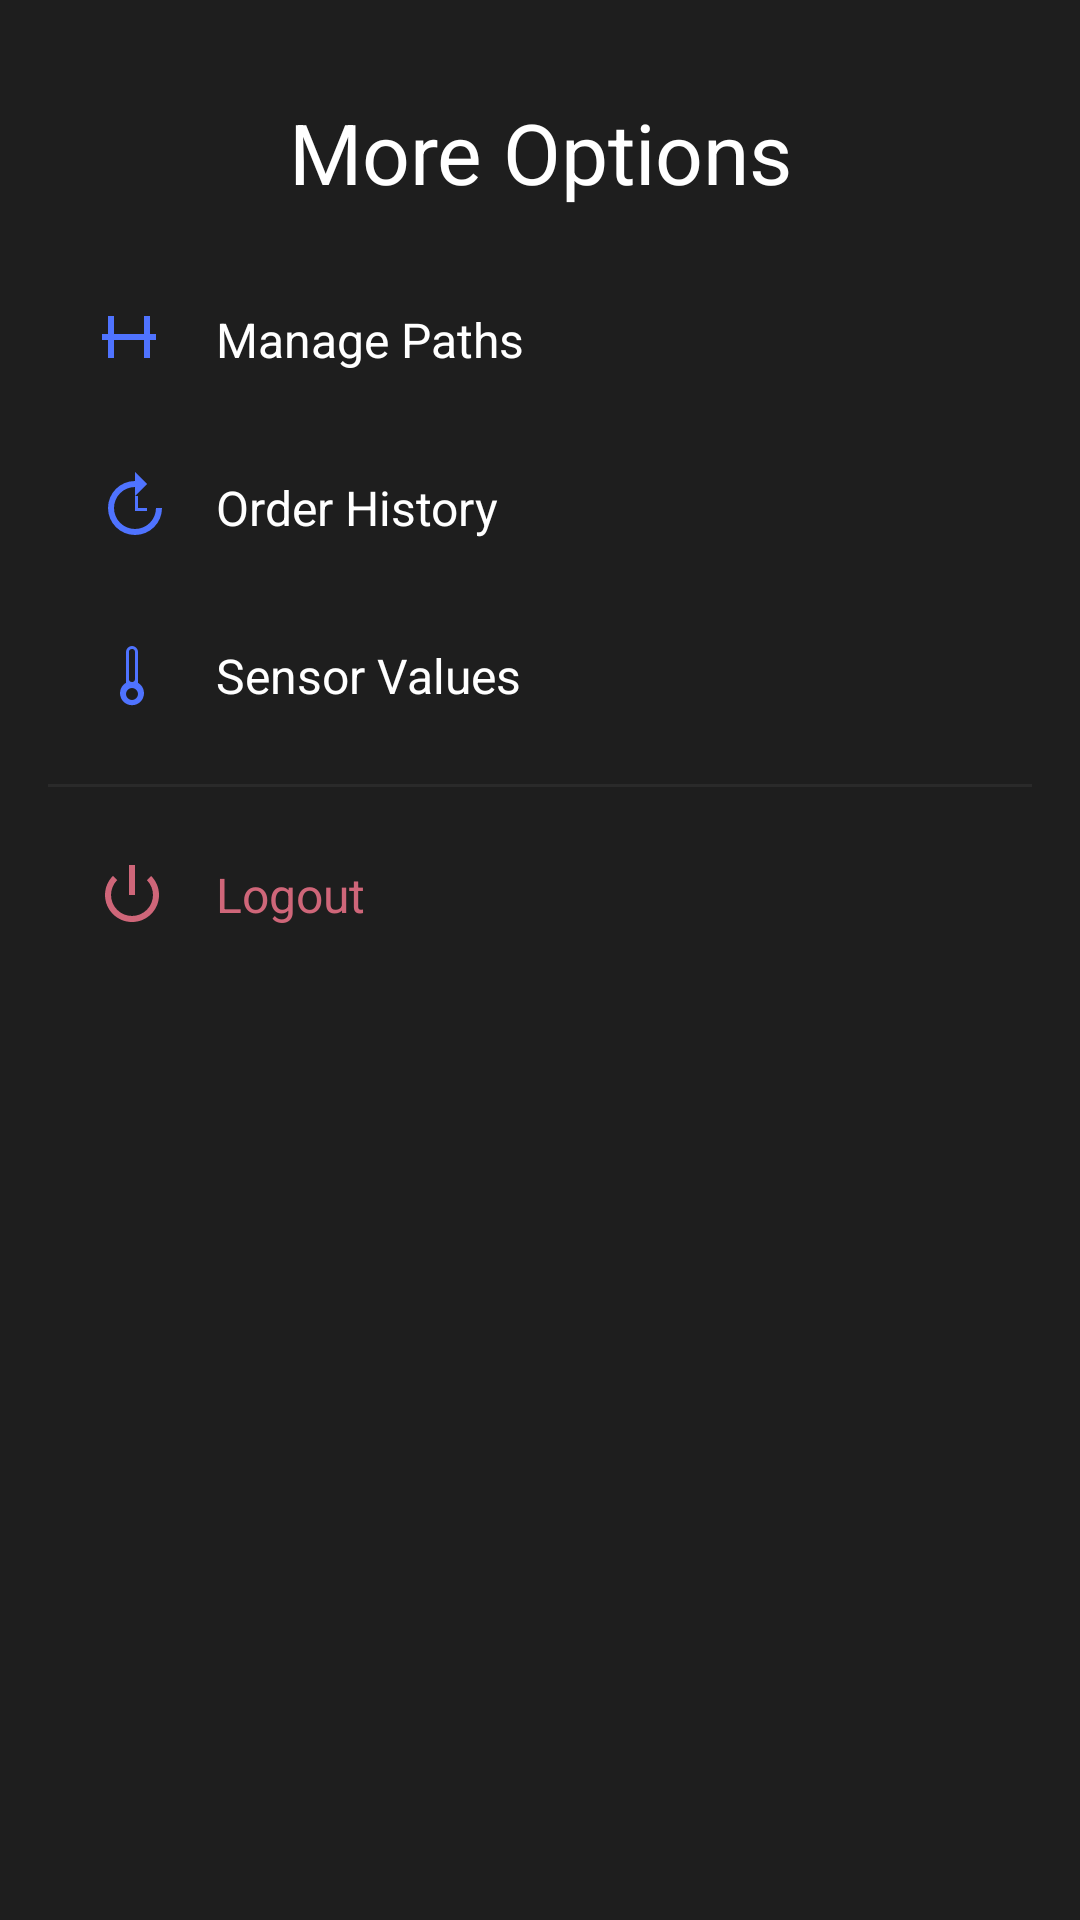

Android layout source for this screen:
<!-- AndroidManifest.xml: application theme Theme.Autonomous_Delivery_Robot -->
<!-- res/layout/bottom_sheet_more_options.xml -->
<?xml version="1.0" encoding="utf-8"?>
<LinearLayout xmlns:android="http://schemas.android.com/apk/res/android"
    xmlns:app="http://schemas.android.com/apk/res-auto"
    android:layout_width="match_parent"
    android:layout_height="wrap_content"
    android:background="@color/surface"
    android:orientation="vertical"
    android:padding="16dp">

    <TextView
        android:layout_width="match_parent"
        android:layout_height="wrap_content"
        android:gravity="center"
        android:padding="16dp"
        android:text="More Options"
        android:textAppearance="?attr/textAppearanceHeadlineMedium"
        android:textColor="@color/on_surface" />

    <LinearLayout
        android:id="@+id/optionPaths"
        android:layout_width="match_parent"
        android:layout_height="wrap_content"
        android:background="?attr/selectableItemBackground"
        android:clickable="true"
        android:focusable="true"
        android:gravity="center_vertical"
        android:orientation="horizontal"
        android:padding="16dp">

        <ImageView
            android:layout_width="24dp"
            android:layout_height="24dp"
            android:src="@drawable/ic_path"
            app:tint="@color/primary" />

        <TextView
            android:layout_width="0dp"
            android:layout_height="wrap_content"
            android:layout_marginStart="16dp"
            android:layout_weight="1"
            android:text="Manage Paths"
            android:textColor="@color/on_surface"
            android:textSize="16sp" />
    </LinearLayout>

    <LinearLayout
        android:id="@+id/optionHistory"
        android:layout_width="match_parent"
        android:layout_height="wrap_content"
        android:background="?attr/selectableItemBackground"
        android:clickable="true"
        android:focusable="true"
        android:gravity="center_vertical"
        android:orientation="horizontal"
        android:padding="16dp">

        <ImageView
            android:layout_width="24dp"
            android:layout_height="24dp"
            android:src="@drawable/ic_history"
            app:tint="@color/primary" />

        <TextView
            android:layout_width="0dp"
            android:layout_height="wrap_content"
            android:layout_marginStart="16dp"
            android:layout_weight="1"
            android:text="Order History"
            android:textColor="@color/on_surface"
            android:textSize="16sp" />
    </LinearLayout>

    <LinearLayout
        android:id="@+id/optionSensors"
        android:layout_width="match_parent"
        android:layout_height="wrap_content"
        android:background="?attr/selectableItemBackground"
        android:clickable="true"
        android:focusable="true"
        android:gravity="center_vertical"
        android:orientation="horizontal"
        android:padding="16dp">

        <ImageView
            android:layout_width="24dp"
            android:layout_height="24dp"
            android:src="@drawable/ic_sensor"
            app:tint="@color/primary" />

        <TextView
            android:layout_width="0dp"
            android:layout_height="wrap_content"
            android:layout_marginStart="16dp"
            android:layout_weight="1"
            android:text="Sensor Values"
            android:textColor="@color/on_surface"
            android:textSize="16sp" />
    </LinearLayout>

    <LinearLayout
        android:id="@+id/optionAdmin"
        android:layout_width="match_parent"
        android:layout_height="wrap_content"
        android:background="?attr/selectableItemBackground"
        android:clickable="true"
        android:focusable="true"
        android:gravity="center_vertical"
        android:orientation="horizontal"
        android:padding="16dp"
        android:visibility="gone">

        <ImageView
            android:layout_width="24dp"
            android:layout_height="24dp"
            android:src="@drawable/ic_admin"
            app:tint="@color/primary" />

        <TextView
            android:layout_width="0dp"
            android:layout_height="wrap_content"
            android:layout_marginStart="16dp"
            android:layout_weight="1"
            android:text="Admin Panel"
            android:textColor="@color/on_surface"
            android:textSize="16sp" />
    </LinearLayout>

    <View
        android:layout_width="match_parent"
        android:layout_height="1dp"
        android:layout_marginVertical="8dp"
        android:background="@color/surface_variant" />

    <LinearLayout
        android:id="@+id/optionLogout"
        android:layout_width="match_parent"
        android:layout_height="wrap_content"
        android:background="?attr/selectableItemBackground"
        android:clickable="true"
        android:focusable="true"
        android:gravity="center_vertical"
        android:orientation="horizontal"
        android:padding="16dp">

        <ImageView
            android:layout_width="24dp"
            android:layout_height="24dp"
            android:src="@android:drawable/ic_lock_power_off"
            app:tint="@color/error" />

        <TextView
            android:layout_width="0dp"
            android:layout_height="wrap_content"
            android:layout_marginStart="16dp"
            android:layout_weight="1"
            android:text="Logout"
            android:textColor="@color/error"
            android:textSize="16sp" />
    </LinearLayout>
</LinearLayout>
<!-- resources referenced by this layout -->
<resources>
  <color name="error">#CF6679</color>
  <color name="on_surface">#FFFFFF</color>
  <color name="primary">#4F73FF</color>
  <color name="surface">#1E1E1E</color>
  <color name="surface_variant">#2A2A2A</color>
  <!-- drawable ic_admin (drawable) -->
  <vector xmlns:android="http://schemas.android.com/apk/res/android"
      android:width="24dp"
      android:height="24dp"
      android:viewportWidth="24"
      android:viewportHeight="24">
      <path
          android:fillColor="#000000"
          android:pathData="M12 2a2 2 0 0 1 2 2v1.09a7.006 7.006 0 0 1 3.28 1.91l.78-.78a2 2 0 0 1 2.83 2.83l-.78.78A7.006 7.006 0 0 1 20.91 14H22a2 2 0 0 1 0 4h-1.09a7.006 7.006 0 0 1 -1.91 3.28l.78.78a2 2 0 0 1 -2.83 2.83l-.78-.78A7.006 7.006 0 0 1 14 20.91V22a2 2 0 0 1 -4 0v-1.09a7.006 7.006 0 0 1 -3.28 -1.91l-.78.78a2 2 0 0 1 -2.83 -2.83l.78-.78A7.006 7.006 0 0 1 3.09 14H2a2 2 0 0 1 0 -4h1.09a7.006 7.006 0 0 1 1.91 -3.28l-.78-.78a2 2 0 1 1 2.83 -2.83l.78.78A7.006 7.006 0 0 1 10 5.09V4a2 2 0 0 1 2 -2zm0 6a4 4 0 1 0 0 8 4 4 0 0 0 0 -8z" />
  </vector>
  <!-- drawable ic_history (drawable) -->
  <vector xmlns:android="http://schemas.android.com/apk/res/android"
      android:width="24dp"
      android:height="24dp"
      android:viewportWidth="24"
      android:viewportHeight="24">
      <path
          android:fillColor="#000000"
          android:pathData="M13 3a9 9 0 1 0 9 9h-2a7 7 0 1 1 -7 -7v3l4 -4 -4 -4v3zM12 8h1v5h4v-1h-3v-4z" />
  </vector>
  <!-- drawable ic_path (drawable) -->
  <vector xmlns:android="http://schemas.android.com/apk/res/android"
      android:width="24dp"
      android:height="24dp"
      android:viewportWidth="24"
      android:viewportHeight="24">
      <path
          android:fillColor="#000000"
          android:pathData="M4 4h2v6h10V4h2v6h2v2h-2v6h-2v-6H6v6H4v-6H2v-2h2z" />
  </vector>
  <!-- drawable ic_sensor (drawable) -->
  <vector xmlns:android="http://schemas.android.com/apk/res/android"
      android:width="24dp"
      android:height="24dp"
      android:viewportWidth="24"
      android:viewportHeight="24">
      <path
          android:fillColor="#000000"
          android:pathData="M12 2a2 2 0 0 0 -2 2v10.268a4 4 0 1 0 4 0V4a2 2 0 0 0 -2 -2zm0 18a2 2 0 1 1 0 -4 2 2 0 0 1 0 4zm0 -6a1 1 0 0 1 -1 -1V4a1 1 0 0 1 2 0v9a1 1 0 0 1 -1 1z" />
  </vector>
  <style name="Theme.Autonomous_Delivery_Robot" parent="Base.Theme.Autonomous_Delivery_Robot" />
  <style name="Base.Theme.Autonomous_Delivery_Robot" parent="Theme.Material3.DayNight.NoActionBar">
          
          <item name="colorPrimary">@color/primary</item>
      </style>
</resources>
